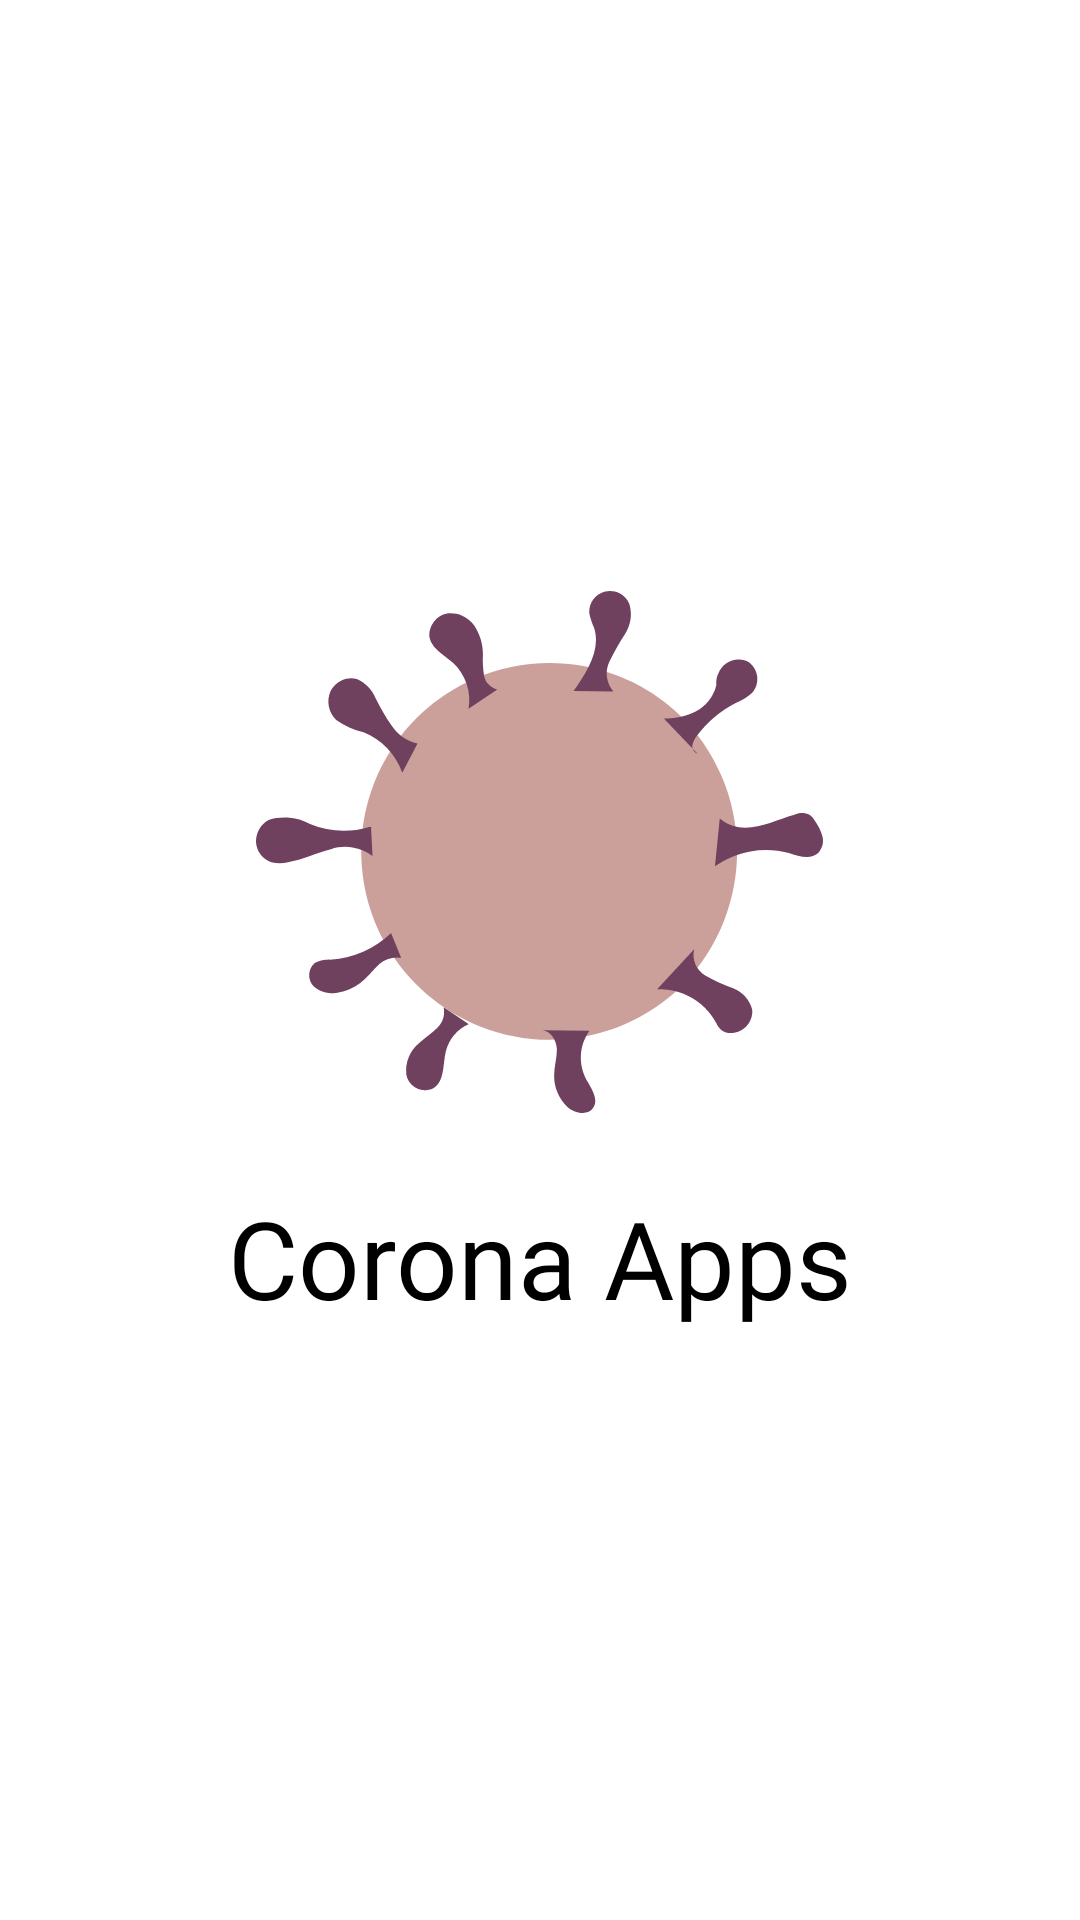

This screen was rendered from an Android layout file. Write that file and the resources it references.
<!-- AndroidManifest.xml: application theme AppTheme -->
<!-- res/layout/activity_splash.xml -->
<?xml version="1.0" encoding="utf-8"?>
<androidx.constraintlayout.widget.ConstraintLayout xmlns:android="http://schemas.android.com/apk/res/android"
    xmlns:app="http://schemas.android.com/apk/res-auto"
    xmlns:tools="http://schemas.android.com/tools"
    android:layout_width="match_parent"
    android:layout_height="match_parent"
    tools:context=".SplashActivity">

    <LinearLayout
        android:layout_width="wrap_content"
        android:layout_height="wrap_content"
        android:orientation="vertical"
        app:layout_constraintBottom_toBottomOf="parent"
        app:layout_constraintEnd_toEndOf="parent"
        app:layout_constraintStart_toStartOf="parent"
        app:layout_constraintTop_toTopOf="parent">

        <ImageView
            android:id="@+id/img_splash"
            android:layout_width="wrap_content"
            android:layout_height="wrap_content"
            android:layout_gravity="center"
            app:srcCompat="@drawable/ic_corona" />

        <TextView
            android:id="@+id/tv_splash"
            android:layout_width="wrap_content"
            android:layout_height="wrap_content"
            android:layout_gravity="center"
            android:layout_marginTop="24dp"
            android:fontFamily="@font/poppins_semibold"
            android:text="Corona Apps"
            android:textColor="@android:color/black"
            android:textSize="36sp" />
    </LinearLayout>

</androidx.constraintlayout.widget.ConstraintLayout>
<!-- resources referenced by this layout -->
<resources>
  <!-- drawable ic_corona: vector/xml drawable (drawable, 6883 chars, omitted) -->
  <style name="AppTheme" parent="Theme.MaterialComponents.Light.NoActionBar">
          
          <item name="colorPrimary">@color/colorPrimary</item>
          <item name="colorPrimaryDark">@color/colorPrimaryDark</item>
          <item name="colorAccent">@color/colorAccent</item>
          <item name="android:statusBarColor">@android:color/white</item>
          <item name="android:windowLightStatusBar">true</item>
      </style>
  <color name="colorPrimary">#80000000</color>
  <color name="colorPrimaryDark">#3700B3</color>
  <color name="colorAccent">#03DAC5</color>
</resources>
